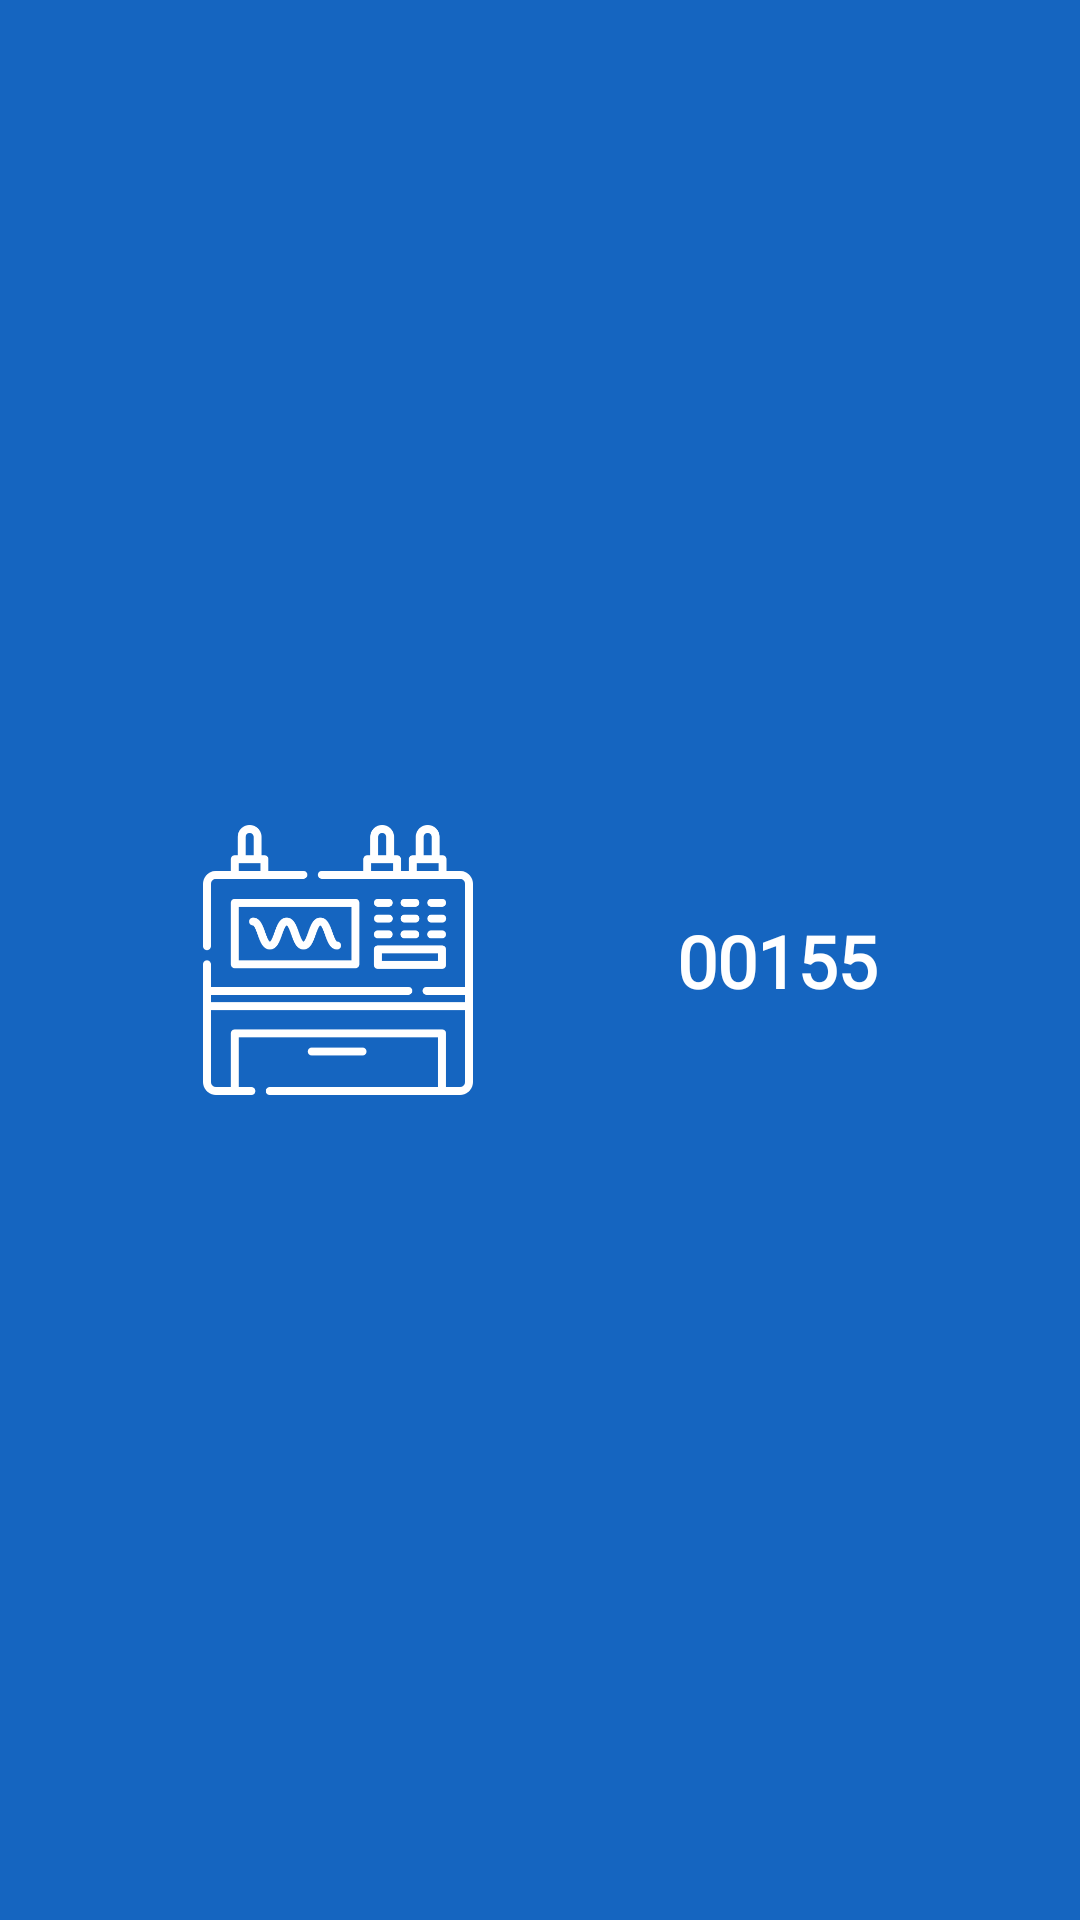

Write the Android layout XML for this screen, with the resource values it uses.
<!-- AndroidManifest.xml: application theme Theme.BTtesting -->
<!-- res/layout/pairlist_single_item.xml -->
<?xml version="1.0" encoding="utf-8"?>
<layout xmlns:tools="http://schemas.android.com/tools"
    xmlns:app="http://schemas.android.com/apk/res-auto"
    xmlns:android="http://schemas.android.com/apk/res/android">

    <data>
        <variable
            name="device"
            type="com.example.bttesting.DeviceData" />

        <variable
            name="clickListener"
            type="com.example.bttesting.PairListener" />

    </data>

    <androidx.constraintlayout.widget.ConstraintLayout
        android:id="@+id/constraintLayoutSinglePair"
        android:layout_width="match_parent"
        android:layout_height="130dp"
        android:background="@color/azzurro"
        android:onClick="@{() -> clickListener.onClick(device)}">

        <ImageView
            android:id="@+id/imageView10"
            android:layout_width="90dp"
            android:layout_height="90dp"
            app:layout_constraintBottom_toBottomOf="parent"
            app:layout_constraintEnd_toStartOf="@+id/singleDeviceUnpairTextView"
            app:layout_constraintHorizontal_bias="0.5"
            app:layout_constraintStart_toStartOf="parent"
            app:layout_constraintTop_toTopOf="parent"
            app:srcCompat="@drawable/machinery"
            app:tint="@color/white" />

        <TextView
            android:id="@+id/singleDeviceUnpairTextView"
            android:layout_width="wrap_content"
            android:layout_height="wrap_content"
            android:fontFamily="@font/adamina"
            android:text="00155"
            android:textColor="@color/white"
            android:textSize="24sp"
            android:textStyle="bold"
            app:layout_constraintBottom_toBottomOf="@+id/imageView10"
            app:layout_constraintEnd_toEndOf="parent"
            app:layout_constraintHorizontal_bias="0.5"
            app:layout_constraintStart_toEndOf="@+id/imageView10"
            app:layout_constraintTop_toTopOf="@+id/imageView10" />
    </androidx.constraintlayout.widget.ConstraintLayout>
</layout>
<!-- resources referenced by this layout -->
<resources>
  <color name="azzurro">#1565c0</color>
  <color name="white">#FFFFFFFF</color>
  <!-- drawable machinery: png bitmap (drawable, 12303 bytes) -->
  <style name="Theme.BTtesting" parent="Theme.MaterialComponents.DayNight.NoActionBar">
          
          <item name="colorPrimary">@color/purple_500</item>
          <item name="colorPrimaryVariant">@color/purple_700</item>
          <item name="colorOnPrimary">@color/white</item>
          
          <item name="colorSecondary">@color/teal_200</item>
          <item name="colorSecondaryVariant">@color/teal_700</item>
          <item name="colorOnSecondary">@color/black</item>
          
          <item name="android:statusBarColor" tools:targetApi="l">?attr/colorPrimaryVariant</item>
          
          <item name="colorAccent">#ffff00</item>
      </style>
  <color name="purple_500">#FF6200EE</color>
  <color name="purple_700">#FF3700B3</color>
  <color name="teal_200">#FF03DAC5</color>
  <color name="teal_700">#FF018786</color>
  <color name="black">#FF000000</color>
</resources>
